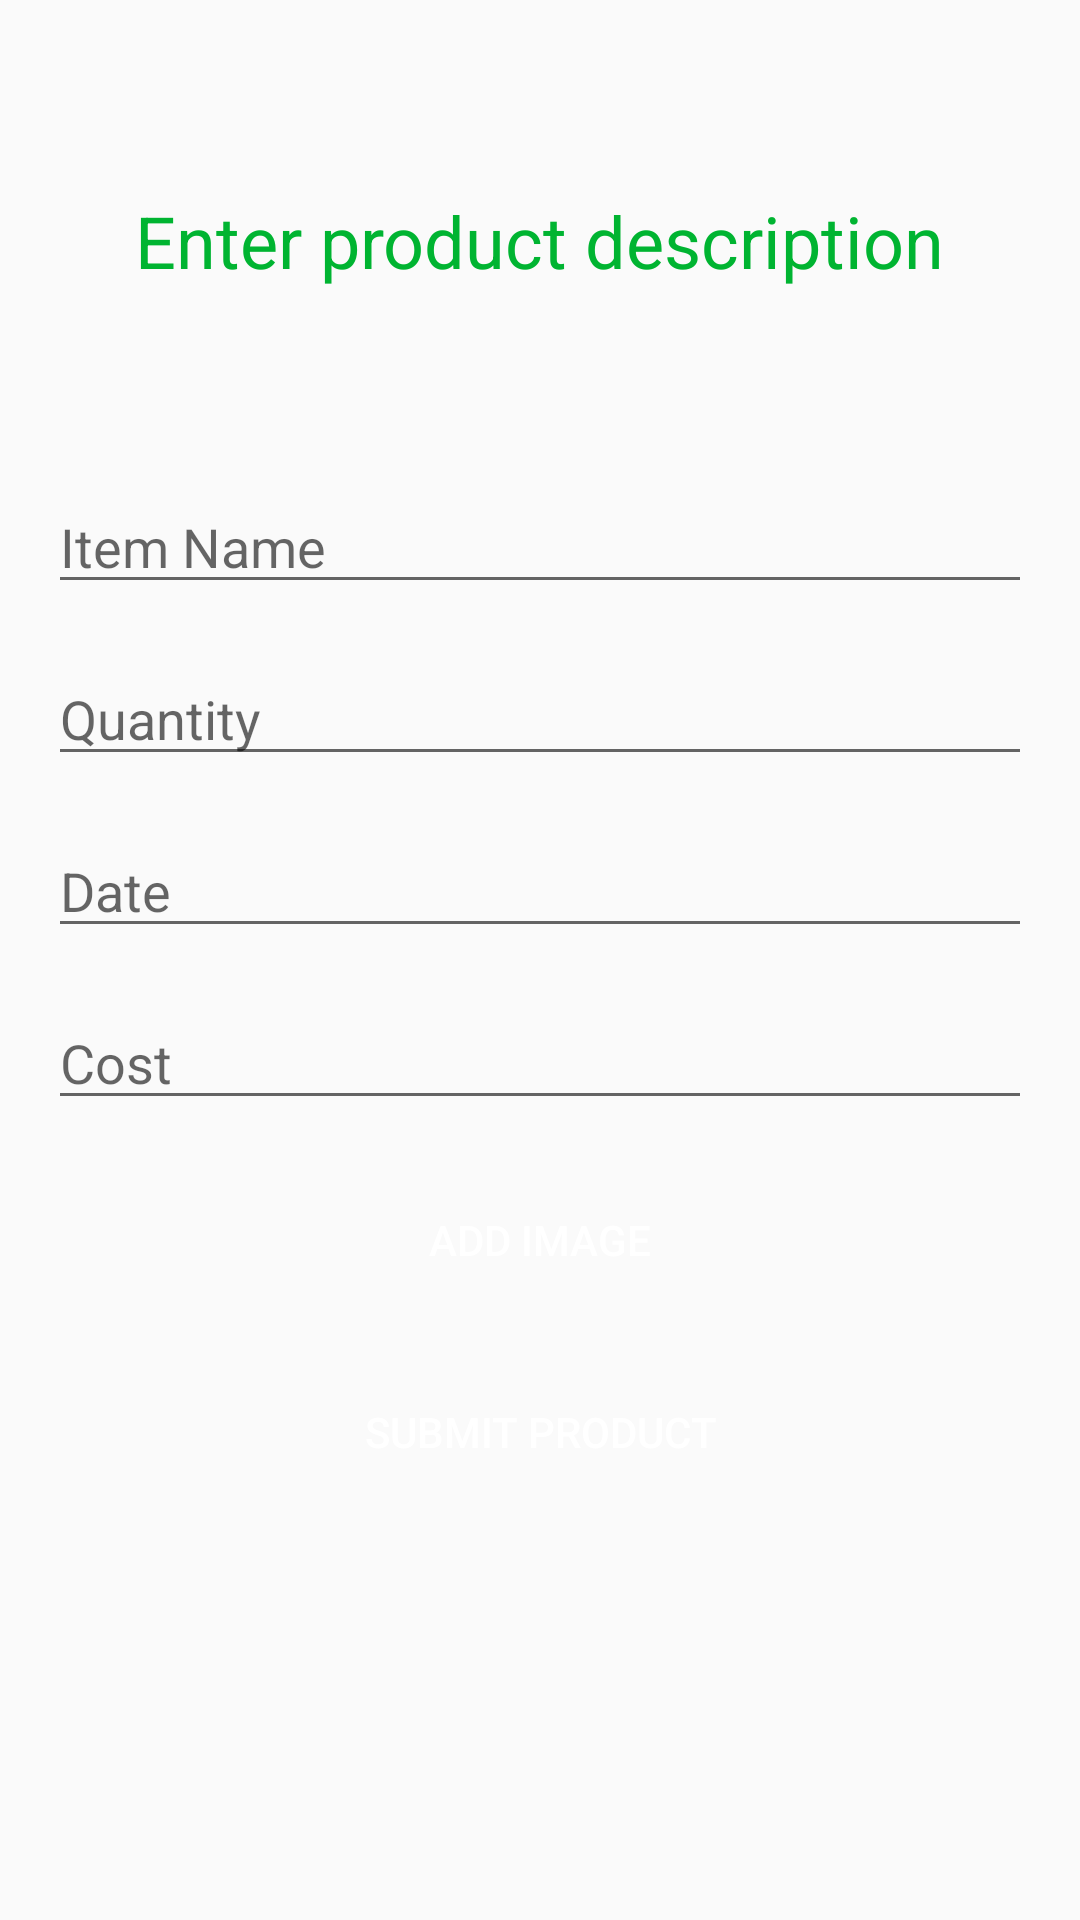

The Android layout XML behind this screen, and the referenced resources:
<!-- AndroidManifest.xml: application theme AppTheme -->
<!-- res/layout/activity_market_post.xml -->
<?xml version="1.0" encoding="utf-8"?>
<androidx.constraintlayout.widget.ConstraintLayout xmlns:android="http://schemas.android.com/apk/res/android"
    xmlns:app="http://schemas.android.com/apk/res-auto"
    xmlns:tools="http://schemas.android.com/tools"
    android:layout_width="match_parent"
    android:layout_height="match_parent"
    tools:context=".marketPostActivity">

    <EditText
        android:id="@+id/nameTxt"
        android:layout_width="0dp"
        android:layout_height="wrap_content"
        android:layout_marginStart="16dp"
        android:layout_marginEnd="16dp"
        android:ems="10"
        android:hint="Item Name"
        android:inputType="textPersonName"
        app:layout_constraintEnd_toEndOf="parent"
        app:layout_constraintStart_toStartOf="parent"
        app:layout_constraintTop_toTopOf="@+id/guideline3" />

    <EditText
        android:id="@+id/costTxt"
        android:layout_width="0dp"
        android:layout_height="wrap_content"
        android:layout_marginTop="16dp"
        android:ems="10"
        android:hint="Cost"
        android:inputType="textPersonName"
        app:layout_constraintEnd_toEndOf="@+id/editText4"
        app:layout_constraintStart_toStartOf="@+id/editText4"
        app:layout_constraintTop_toBottomOf="@+id/editText4" />

    <EditText
        android:id="@+id/qTxt"
        android:layout_width="0dp"
        android:layout_height="wrap_content"
        android:layout_marginTop="16dp"
        android:ems="10"
        android:hint="Quantity"
        android:inputType="textPersonName"
        app:layout_constraintEnd_toEndOf="@+id/nameTxt"
        app:layout_constraintStart_toStartOf="@+id/nameTxt"
        app:layout_constraintTop_toBottomOf="@+id/nameTxt" />

    <EditText
        android:id="@+id/editText4"
        android:layout_width="0dp"
        android:layout_height="wrap_content"
        android:layout_marginTop="16dp"
        android:ems="10"
        android:hint="Date"
        android:inputType="textPersonName"
        app:layout_constraintEnd_toEndOf="@+id/qTxt"
        app:layout_constraintStart_toStartOf="@+id/qTxt"
        app:layout_constraintTop_toBottomOf="@+id/qTxt" />

    <androidx.constraintlayout.widget.Guideline
        android:id="@+id/guideline3"
        android:layout_width="wrap_content"
        android:layout_height="wrap_content"
        android:orientation="horizontal"
        app:layout_constraintGuide_percent="0.25" />

    <Button
        android:id="@+id/subBut"
        android:layout_width="0dp"
        android:layout_height="wrap_content"
        android:layout_marginTop="16dp"
        android:background="@drawable/ripplebut"
        android:text="Submit Product"
        android:textColor="@color/white"
        app:layout_constraintEnd_toEndOf="@+id/photoBut"
        app:layout_constraintStart_toStartOf="@+id/photoBut"
        app:layout_constraintTop_toBottomOf="@+id/photoBut" />

    <Button
        android:id="@+id/photoBut"
        android:layout_width="0dp"
        android:layout_height="wrap_content"
        android:layout_marginTop="16dp"
        android:background="@drawable/ripplebut"
        android:text="Add Image"
        android:textColor="@color/white"
        app:layout_constraintEnd_toEndOf="@+id/costTxt"
        app:layout_constraintStart_toStartOf="@+id/costTxt"
        app:layout_constraintTop_toBottomOf="@+id/costTxt" />

    <TextView
        android:id="@+id/textView2"
        android:layout_width="wrap_content"
        android:layout_height="wrap_content"
        android:text="Enter product description"
        android:textColor="@color/colorPrimary"
        android:textSize="24sp"
        app:layout_constraintBottom_toTopOf="@+id/guideline3"
        app:layout_constraintEnd_toEndOf="parent"
        app:layout_constraintStart_toStartOf="parent"
        app:layout_constraintTop_toTopOf="parent" />

</androidx.constraintlayout.widget.ConstraintLayout>
<!-- resources referenced by this layout -->
<resources>
  <color name="colorPrimary">#00b431</color>
  <color name="white">#FFFFFF</color>
  <style name="AppTheme" parent="Theme.AppCompat.Light.NoActionBar">
          
          <item name="colorPrimary">@color/colorPrimary</item>
          <item name="colorPrimaryDark">@color/colorPrimaryDark</item>
          <item name="colorAccent">@color/colorAccent</item>
          <item name="windowActionBar">false</item>
          <item name="windowNoTitle">true</item>
          <item name="android:windowActivityTransitions">true</item>
      </style>
  <color name="colorPrimaryDark">#00711f</color>
  <color name="colorAccent">#D81B60</color>
</resources>
